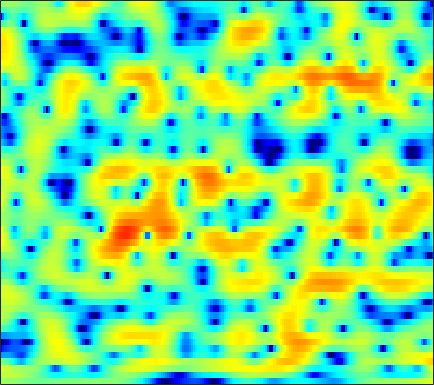

Values plotted in this chart, from the file beside it:
0.92826, 0.99191, 1.0296, 0.99505, 0.9555, 0.86512, 0.73038, 0.61607, 0.43966, 0.23836, 0.059135, -0.085202, -0.25254, -0.39096, -0.47796, -0.57752, -0.64252, -0.67963, -0.67829, -0.69149, -0.6637, -0.63011, -0.57072, -0.53307
2.279, 2.376, 2.445, 2.455, 2.431, 2.354, 2.24, 2.126, 1.941, 1.722, 1.472, 1.264, 0.9523, 0.6035, 0.3192, -0.1057, -0.5803, -0.9699, -1.528, -2.146, -2.803, -3.293, -3.928, -4.503
3.378, 3.219, 2.98, 2.697, 2.477, 2.184, 1.905, 1.705, 1.477, 1.29, 1.147, 1.063, 0.9633, 0.8532, 0.7325, 0.5092, 0.1897, -0.1538, -0.7719, -1.628, -2.767, -3.879, -5.78, -8.216
-0.1719, -0.5689, -1.216, -1.981, -2.66, -3.747, -5.047, -6.144, -7.62, -8.371, -7.925, -6.896, -5.192, -3.498, -2.393, -1.173, -0.2063, 0.379, 0.9406, 1.361, 1.626, 1.75, 1.857, 1.931
-9.289, -9.005, -8.775, -8.773, -9, -9.574, -10.49, -11.29, -12.51, -13.23, -12.76, -11.53, -9.368, -7.134, -5.648, -3.879, -2.312, -1.296, -0.1156, 0.8692, 1.696, 2.236, 2.827, 3.318
-15.02, -14.03, -13.14, -12.46, -12.1, -11.7, -11.64, -11.49, -11.4, -11.23, -10.87, -10.39, -9.514, -8.181, -7, -5.354, -3.681, -2.465, -0.9649, 0.3654, 1.524, 2.265, 3.089, 3.739
-24.67, -23.39, -18.75, -15.54, -14.03, -12.63, -12.01, -11.95, -12.49, -13.89, -16.6, -20.56, -39.26, -19.31, -13.68, -8.911, -5.541, -3.546, -1.359, 0.3928, 1.813, 2.683, 3.611, 4.27
-9.136, -9.376, -9.226, -8.846, -8.493, -8.2, -7.993, -7.984, -8.047, -8.191, -8.22, -8.11, -7.668, -6.797, -5.833, -4.324, -2.703, -1.517, -0.0342, 1.247, 2.337, 2.995, 3.695, 4.162
-2.026, -2.433, -2.984, -3.588, -4.074, -4.777, -5.551, -6.138, -6.852, -7.315, -7.376, -7.098, -6.227, -5.019, -4.011, -2.628, -1.295, -0.3639, 0.7657, 1.737, 2.536, 3.003, 3.46, 3.708
1.245, 0.8299, 0.1448, -0.7117, -1.503, -2.836, -4.594, -6.324, -9.572, -15.21, -31.98, -18.27, -10.79, -6.775, -4.681, -2.542, -0.9032, 0.08892, 1.152, 1.965, 2.566, 2.884, 3.146, 3.22
2.21, 2.041, 1.691, 1.194, 0.7247, -0.01947, -0.8837, -1.583, -2.481, -3.206, -3.523, -3.441, -2.968, -2.209, -1.591, -0.7926, -0.08462, 0.3649, 0.8585, 1.206, 1.419, 1.488, 1.459, 1.289
2.136, 2.28, 2.348, 2.286, 2.169, 1.939, 1.638, 1.39, 1.051, 0.7431, 0.4794, 0.3176, 0.155, 0.04608, -0.01875, -0.09841, -0.1908, -0.2671, -0.4043, -0.5653, -0.7744, -0.9614, -1.258, -1.658
2.372, 2.706, 3.005, 3.152, 3.176, 3.114, 2.959, 2.793, 2.51, 2.161, 1.763, 1.426, 0.9314, 0.3581, -0.1212, -0.8261, -1.589, -2.186, -2.954, -3.601, -4.059, -4.27, -4.454, -4.643
3.034, 3.336, 3.595, 3.704, 3.702, 3.591, 3.378, 3.166, 2.806, 2.384, 1.889, 1.454, 0.7671, -0.08219, -0.8617, -2.177, -3.912, -5.59, -8.465, -11.91, -13.35, -11.71, -8.936, -6.899
2.973, 3.128, 3.198, 3.118, 2.953, 2.606, 2.137, 1.736, 1.192, 0.6959, 0.2691, -0.02149, -0.362, -0.7618, -1.171, -1.938, -3.029, -4.088, -5.793, -7.394, -7.838, -7.05, -5.309, -3.644
0.9781, 1.113, 1.102, 0.8147, 0.399, -0.4515, -1.667, -2.825, -4.558, -6.083, -6.493, -5.838, -4.466, -3.148, -2.361, -1.597, -1.116, -0.892, -0.6822, -0.474, -0.1837, 0.104, 0.5716, 1.082
-2.398, -1.964, -1.674, -1.75, -2.082, -2.947, -4.402, -6.012, -9.067, -13.27, -14.25, -11.12, -7.291, -4.62, -3.141, -1.626, -0.5027, 0.1606, 0.8825, 1.459, 1.938, 2.247, 2.585, 2.838
-5.469, -4.397, -3.376, -2.797, -2.62, -2.696, -3.033, -3.404, -3.93, -4.278, -4.269, -3.992, -3.34, -2.499, -1.821, -0.9342, -0.09699, 0.4839, 1.172, 1.768, 2.259, 2.549, 2.835, 2.987
-5.007, -3.734, -2.548, -1.814, -1.494, -1.322, -1.382, -1.521, -1.788, -2.071, -2.292, -2.397, -2.401, -2.205, -1.921, -1.386, -0.7112, -0.1596, 0.5869, 1.278, 1.873, 2.231, 2.584, 2.773
-0.3151, 0.06875, 0.4391, 0.5993, 0.5804, 0.3846, -0.01837, -0.4374, -1.167, -2.098, -3.223, -4.12, -5.255, -5.957, -5.915, -5.047, -3.638, -2.511, -1.115, 0.07572, 1.049, 1.629, 2.2, 2.551
3.379, 3.156, 2.8, 2.346, 1.933, 1.276, 0.5016, -0.1989, -1.343, -2.816, -4.818, -6.877, -11.05, -20.03, -24.39, -12.4, -7.521, -5.216, -3.015, -1.419, -0.2221, 0.4941, 1.244, 1.778
4.949, 4.326, 3.374, 2.339, 1.542, 0.4985, -0.4278, -1.041, -1.752, -2.466, -3.243, -3.918, -4.833, -5.49, -5.627, -5.28, -4.586, -4.021, -3.373, -2.767, -2.145, -1.584, -0.7259, 0.157
5.534, 4.552, 2.906, 0.8042, -1.092, -3.836, -5.723, -5.646, -4.211, -2.744, -1.732, -1.278, -0.9403, -0.8879, -1.008, -1.369, -2.049, -2.868, -4.473, -6.775, -8.775, -8.25, -5.212, -2.237
4.116, 3.271, 1.717, -0.4673, -2.629, -6.279, -9.194, -8.239, -5.163, -2.705, -1.075, -0.241, 0.4326, 0.6988, 0.6595, 0.271, -0.5284, -1.448, -3.16, -5.38, -7.175, -6.905, -4.562, -2.019
1.502, 1.296, 0.7579, 0.006283, -0.5948, -1.312, -1.736, -1.789, -1.525, -1.029, -0.4673, -0.08734, 0.2964, 0.5208, 0.5721, 0.4685, 0.2025, -0.07574, -0.504, -0.9024, -1.11, -1.097, -0.8375, -0.3968
0.9053, 0.8453, 0.562, 0.1419, -0.2082, -0.6169, -0.893, -0.9667, -0.8887, -0.6414, -0.281, 0.01381, 0.3957, 0.7046, 0.8628, 0.9797, 0.987, 0.9245, 0.7729, 0.5839, 0.3708, 0.2154, 0.022, -0.1625
2.226, 1.784, 1.006, 0.05095, -0.7451, -1.786, -2.566, -2.806, -2.559, -1.807, -0.858, -0.151, 0.6815, 1.326, 1.682, 1.988, 2.104, 2.077, 1.913, 1.619, 1.205, 0.8297, 0.2409, -0.4369
3.958, 3.183, 1.858, 0.03744, -1.794, -5.313, -11.1, -15.9, -9.824, -4.776, -1.73, -0.1654, 1.32, 2.307, 2.795, 3.151, 3.224, 3.119, 2.785, 2.235, 1.51, 0.8477, -0.1829, -1.392
4.067, 3.526, 2.593, 1.354, 0.2117, -1.504, -3.048, -3.566, -2.958, -1.491, 0.03861, 1.015, 2, 2.64, 2.904, 2.979, 2.768, 2.424, 1.729, 0.7866, -0.3674, -1.356, -2.817, -4.413
2.568, 2.719, 2.691, 2.453, 2.175, 1.771, 1.423, 1.268, 1.253, 1.433, 1.736, 1.983, 2.245, 2.363, 2.308, 2.015, 1.411, 0.7356, -0.4905, -2.07, -4.001, -5.601, -7.741, -9.58
1.764, 2.52, 3.044, 3.169, 3.076, 2.78, 2.396, 2.115, 1.817, 1.688, 1.731, 1.841, 2.029, 2.129, 2.077, 1.752, 1.051, 0.2251, -1.342, -3.596, -6.795, -10.14, -16.91, -25.24
3.678, 3.977, 4.063, 3.775, 3.317, 2.382, 1.102, -0.03619, -1.513, -2.283, -1.812, -0.9044, 0.4001, 1.422, 1.911, 2.149, 1.925, 1.441, 0.3638, -1.216, -3.282, -5.081, -7.472, -9.065
4.374, 4.203, 3.797, 3.103, 2.343, 0.8886, -1.294, -3.695, -8.875, -17.96, -9.766, -5.316, -1.8, 0.3004, 1.316, 2.11, 2.394, 2.323, 1.901, 1.173, 0.2284, -0.567, -1.646, -2.629
2.504, 2.303, 1.936, 1.433, 0.9547, 0.1687, -0.7565, -1.465, -2.247, -2.514, -2.044, -1.33, -0.2072, 0.8283, 1.455, 2.044, 2.324, 2.345, 2.151, 1.709, 1.062, 0.47, -0.4415, -1.456
-0.2494, -0.3036, -0.4309, -0.5816, -0.6903, -0.7848, -0.7929, -0.7297, -0.531, -0.18, 0.3231, 0.7647, 1.381, 1.965, 2.332, 2.69, 2.866, 2.864, 2.668, 2.25, 1.604, 0.9639, -0.09617, -1.42
-3.627, -3.709, -3.903, -4.05, -4.022, -3.703, -3.057, -2.417, -1.444, -0.4352, 0.5255, 1.198, 1.996, 2.666, 3.068, 3.453, 3.66, 3.685, 3.528, 3.152, 2.536, 1.901, 0.8015, -0.6418
-7.416, -8.148, -9.616, -11.47, -12.51, -11.85, -9.211, -7.051, -4.518, -2.434, -0.7362, 0.3224, 1.49, 2.405, 2.945, 3.477, 3.796, 3.904, 3.878, 3.65, 3.219, 2.761, 1.956, 0.9333
-9.491, -10.61, -12.73, -15.82, -18.37, -17.37, -12.66, -9.622, -6.454, -3.999, -2.053, -0.8582, 0.4521, 1.474, 2.078, 2.689, 3.096, 3.279, 3.377, 3.318, 3.116, 2.879, 2.455, 1.925
-9.634, -10.34, -11.02, -11.24, -10.98, -10.05, -8.588, -7.27, -5.451, -3.737, -2.221, -1.228, -0.1073, 0.7947, 1.327, 1.865, 2.232, 2.405, 2.517, 2.528, 2.469, 2.389, 2.261, 2.101
-11.61, -13.15, -13.63, -12.22, -10.73, -8.718, -6.875, -5.621, -4.111, -2.759, -1.56, -0.7806, 0.08142, 0.7577, 1.134, 1.458, 1.601, 1.599, 1.499, 1.351, 1.232, 1.218, 1.326, 1.559
-11.65, -16.05, -17.18, -12.26, -9.528, -6.991, -5.125, -4.004, -2.746, -1.658, -0.7157, -0.1016, 0.579, 1.058, 1.268, 1.316, 1.056, 0.647, -0.155, -1.191, -2.151, -2.457, -1.941, -0.6065
-2.549, -3.491, -4.269, -4.486, -4.407, -4.177, -3.927, -3.709, -3.269, -2.623, -1.831, -1.186, -0.3778, 0.2177, 0.4735, 0.5012, 0.08338, -0.5866, -2.156, -4.928, -10.35, -22.07, -11.76, -4.399
0.5337, -0.3035, -1.412, -2.543, -3.483, -4.91, -6.701, -8.229, -9.882, -9.547, -7.38, -5.659, -3.789, -2.462, -1.814, -1.357, -1.289, -1.477, -2.008, -2.733, -3.315, -3.327, -2.505, -0.9067
0.9313, 0.07248, -1.127, -2.455, -3.615, -5.527, -8.109, -10.85, -15.49, -14.85, -10.37, -7.881, -5.631, -4.217, -3.544, -3.012, -2.757, -2.659, -2.51, -2.244, -1.794, -1.292, -0.4011, 0.6723
0.1152, -0.8126, -1.802, -2.494, -2.894, -3.435, -4.019, -4.432, -4.814, -4.847, -4.491, -4.142, -3.816, -3.76, -3.913, -4.348, -4.935, -5.292, -5.372, -4.798, -3.672, -2.651, -1.195, 0.2366
-3.406, -6.154, -7.197, -4.921, -3.212, -1.623, -0.7134, -0.3049, -0.03696, -0.0277, -0.2285, -0.5373, -1.203, -2.255, -3.387, -5.517, -8.674, -12.12, -17.12, -13.24, -8.302, -5.679, -3.015, -0.9032
-1.549, -3.938, -4.708, -2.457, -0.7153, 0.9918, 2.047, 2.481, 2.698, 2.584, 2.127, 1.575, 0.5658, -0.7932, -2.082, -4.216, -6.756, -8.733, -10.51, -10.13, -8.498, -7.084, -5.2, -3.395
3.62, 3.182, 2.875, 2.884, 3.03, 3.229, 3.347, 3.309, 3.062, 2.588, 1.886, 1.209, 0.0997, -1.233, -2.355, -3.983, -5.71, -6.99, -8.684, -10.29, -11.68, -12.38, -12.24, -10.49
5.043, 4.926, 4.743, 4.529, 4.346, 4.035, 3.627, 3.243, 2.603, 1.774, 0.7837, -0.06579, -1.334, -2.733, -3.848, -5.415, -7.097, -8.469, -10.56, -13.21, -16.91, -21.55, -27.33, -18.73
5.587, 5.577, 5.432, 5.152, 4.85, 4.34, 3.659, 3.051, 2.089, 0.9443, -0.3826, -1.495, -3.096, -4.757, -5.998, -7.543, -8.9, -9.803, -10.91, -12, -13.02, -13.56, -13.81, -13.36
6.038, 6.025, 5.849, 5.501, 5.126, 4.474, 3.64, 2.879, 1.674, 0.2412, -1.474, -2.97, -5.286, -7.989, -10.15, -12.62, -13.48, -13.05, -12.08, -11.31, -10.91, -10.74, -10.71, -10.83
6.309, 6.222, 5.964, 5.537, 5.109, 4.372, 3.471, 2.657, 1.392, -0.1049, -1.9, -3.494, -6.081, -9.501, -13.09, -20.19, -19.84, -15.29, -11.72, -9.699, -8.556, -8.165, -8.079, -8.512
5.957, 5.771, 5.435, 4.974, 4.531, 3.791, 2.861, 2.059, 0.8483, -0.4617, -1.796, -2.789, -4.082, -5.314, -6.111, -6.804, -6.826, -6.434, -5.616, -4.835, -4.263, -4.062, -4.124, -4.602
3.915, 3.708, 3.501, 3.255, 2.949, 2.314, 1.318, 0.3619, -1.167, -2.817, -4.095, -4.521, -4.372, -3.762, -3.193, -2.44, -1.722, -1.229, -0.6219, -0.1227, 0.1912, 0.3224, 0.2933, 0.04461
-3.315, -2.85, -1.612, -0.6211, -0.2627, -0.376, -1.204, -2.394, -4.917, -9.338, -19.23, -19.43, -9.736, -5.437, -3.401, -1.477, -0.1058, 0.6816, 1.473, 2.046, 2.421, 2.587, 2.678, 2.633
-15.15, -10.3, -5.852, -3.482, -2.507, -1.991, -2.153, -2.696, -3.868, -5.249, -6.24, -6.21, -5.109, -3.481, -2.301, -0.9438, 0.1492, 0.8132, 1.507, 1.996, 2.327, 2.459, 2.528, 2.497
-3.193, -2.943, -2.276, -1.571, -1.168, -0.8588, -0.8487, -0.9768, -1.286, -1.604, -1.815, -1.832, -1.623, -1.19, -0.7752, -0.1688, 0.4191, 0.8137, 1.249, 1.539, 1.659, 1.64, 1.459, 1.139
0.4698, 0.7296, 1.018, 1.225, 1.299, 1.274, 1.085, 0.8671, 0.5042, 0.07735, -0.3177, -0.5519, -0.7321, -0.7382, -0.6082, -0.2761, 0.1735, 0.5253, 0.9305, 1.192, 1.203, 1.024, 0.4595, -0.5437
